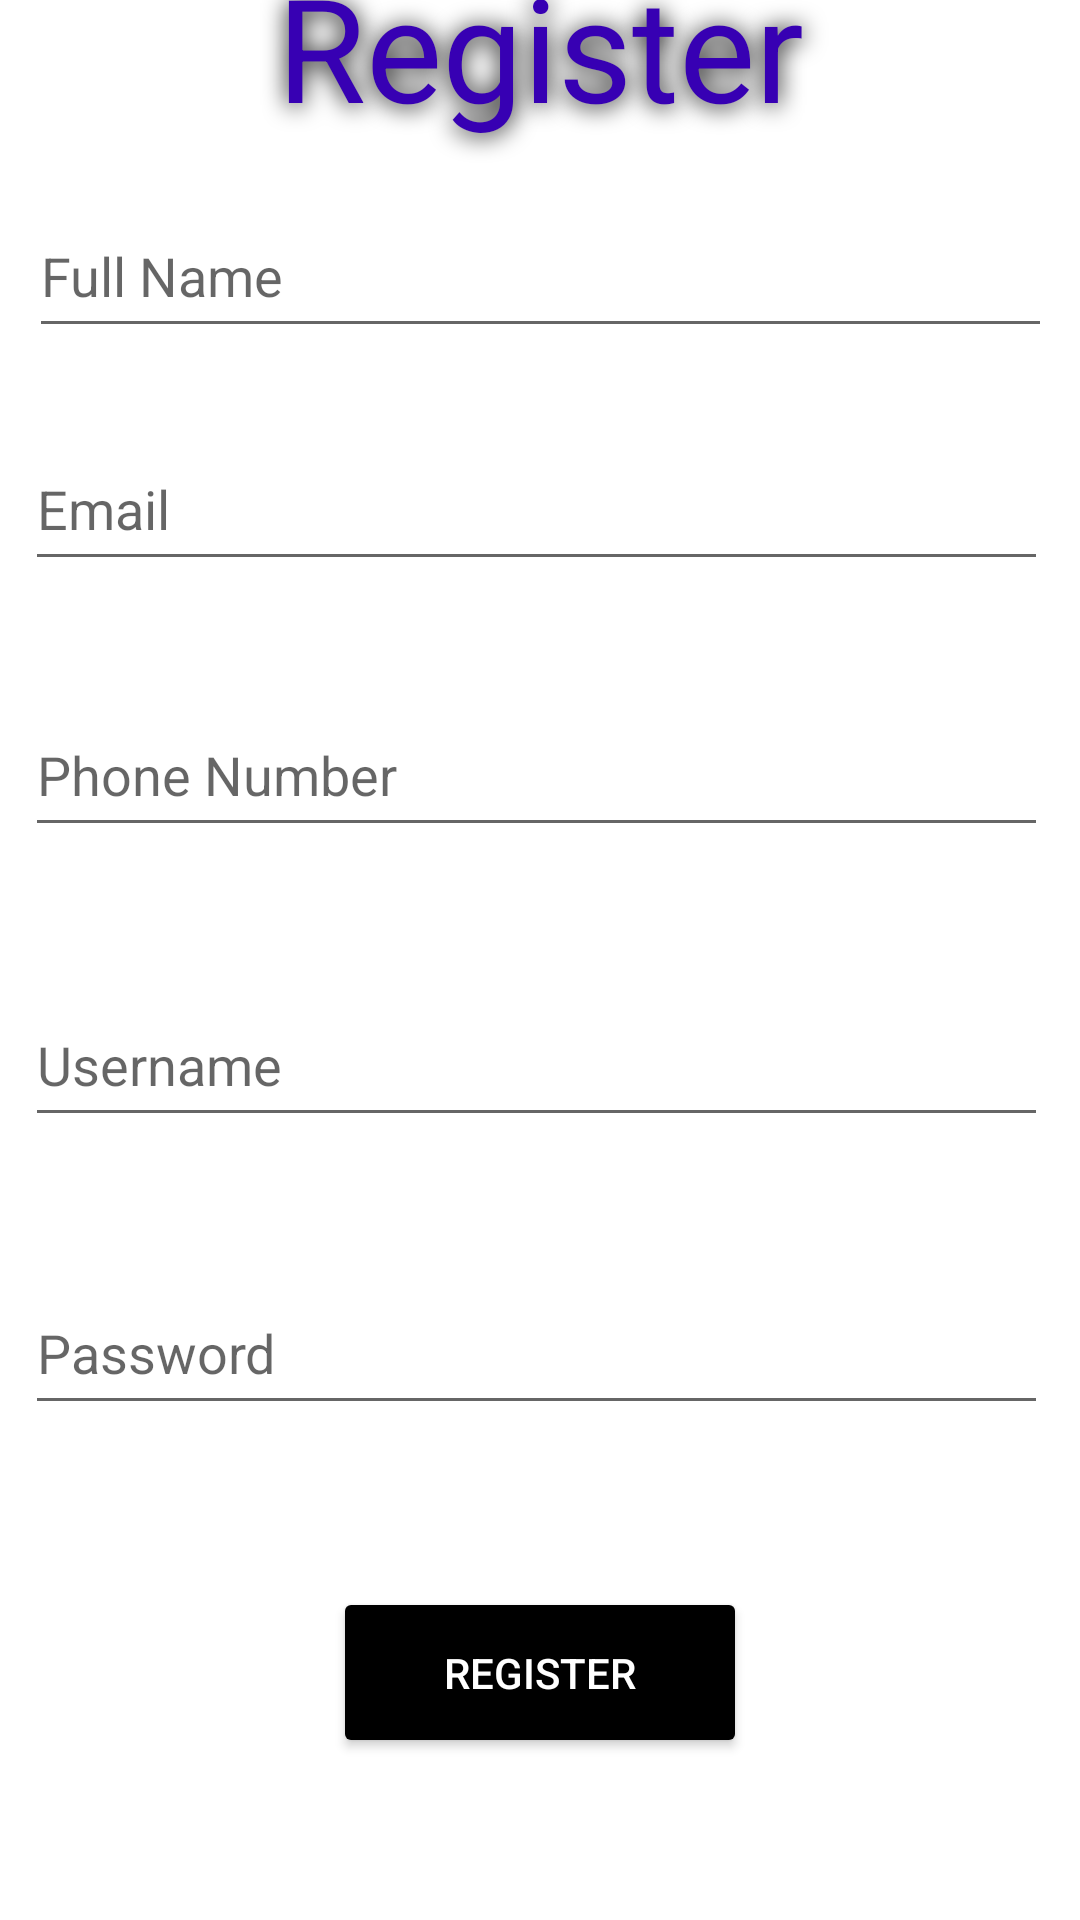

Reconstruct the res/layout file that produces this screen, plus the resources it refers to.
<!-- AndroidManifest.xml: application theme Theme.FullApplication -->
<!-- res/layout/activity_register.xml -->
<?xml version="1.0" encoding="utf-8"?>
<androidx.constraintlayout.widget.ConstraintLayout xmlns:android="http://schemas.android.com/apk/res/android"
    xmlns:app="http://schemas.android.com/apk/res-auto"
    xmlns:tools="http://schemas.android.com/tools"
    android:layout_width="match_parent"
    android:layout_height="match_parent"
    tools:context=".user.activity.Register">


    <ImageView
        android:id="@+id/imageView1"
        android:layout_width="match_parent"
        android:layout_height="match_parent"
        android:alpha="0.8"
        android:background="@drawable/register"
        android:contentDescription="adsf"
        tools:layout_editor_absoluteX="16dp"
        tools:layout_editor_absoluteY="-365dp" />

    <TextView
        android:id="@+id/textView2"
        android:layout_width="332dp"
        android:layout_height="74dp"
        android:layout_marginBottom="600dp"
        android:shadowColor="#000000"
        android:shadowDx="0"
        android:shadowDy="2"
        android:shadowRadius="20"
        android:text="Register"
        android:textAlignment="center"
        android:textColor="@color/purple_700"
        android:textSize="48sp"
        app:layout_constraintBottom_toBottomOf="parent"
        app:layout_constraintEnd_toEndOf="parent"
        app:layout_constraintStart_toStartOf="parent"

        app:layout_constraintTop_toTopOf="parent" />

    <EditText
        android:id="@+id/txtName"
        android:layout_width="341dp"
        android:layout_height="51dp"
        android:layout_marginBottom="520dp"
        android:ems="10"
        android:hint="Full Name"
        android:inputType="textPersonName"
        app:layout_constraintBottom_toBottomOf="parent"
        app:layout_constraintEnd_toEndOf="parent"
        app:layout_constraintStart_toStartOf="parent"
        app:layout_constraintTop_toBottomOf="@+id/textView2"
        app:layout_constraintVertical_bias="0.666" />

    <EditText
        android:id="@+id/txtEmail"
        android:layout_width="341dp"
        android:layout_height="51dp"
        android:layout_marginBottom="420dp"
        android:ems="10"
        android:inputType="textEmailAddress"
        android:hint="Email"
        app:layout_constraintBottom_toBottomOf="parent"
        app:layout_constraintEnd_toEndOf="parent"
        app:layout_constraintHorizontal_bias="0.442"
        app:layout_constraintStart_toStartOf="parent"
        app:layout_constraintTop_toBottomOf="@+id/txtName" />

    <EditText
        android:id="@+id/txtPhone"
        android:layout_width="341dp"
        android:layout_height="51dp"
        android:layout_marginBottom="320dp"
        android:ems="10"
        android:inputType="textPhonetic"
        android:hint="Phone Number"
        app:layout_constraintBottom_toBottomOf="parent"
        app:layout_constraintEnd_toEndOf="parent"
        app:layout_constraintHorizontal_bias="0.442"
        app:layout_constraintStart_toStartOf="parent"
        app:layout_constraintTop_toBottomOf="@+id/txtEmail" />

    <EditText
        android:id="@+id/txtUsername"
        android:layout_width="341dp"
        android:layout_height="51dp"
        android:layout_marginBottom="220dp"
        android:ems="10"
        android:inputType="textPersonName"
        android:hint="Username"
        app:layout_constraintBottom_toBottomOf="parent"
        app:layout_constraintEnd_toEndOf="parent"
        app:layout_constraintHorizontal_bias="0.442"
        app:layout_constraintStart_toStartOf="parent"
        app:layout_constraintTop_toBottomOf="@+id/txtPhone"
        app:layout_constraintVertical_bias="0.528" />

    <EditText
        android:id="@+id/txtPassword"
        android:layout_width="341dp"
        android:layout_height="51dp"
        android:layout_marginBottom="120dp"
        android:ems="10"
        android:inputType="textPassword"
        android:hint="Password"
        app:layout_constraintBottom_toBottomOf="parent"
        app:layout_constraintEnd_toEndOf="parent"
        app:layout_constraintHorizontal_bias="0.442"
        app:layout_constraintStart_toStartOf="parent"
        app:layout_constraintTop_toBottomOf="@+id/txtUsername" />

    <Button
        android:id="@+id/btnRegister"
        android:layout_width="138dp"
        android:layout_height="57dp"
        android:textColor="@color/white"
        android:backgroundTint="@color/black"
        android:text="Register"
        app:layout_constraintBottom_toBottomOf="parent"
        app:layout_constraintEnd_toEndOf="parent"
        app:layout_constraintStart_toStartOf="parent"
        app:layout_constraintTop_toBottomOf="@+id/txtPassword" />


</androidx.constraintlayout.widget.ConstraintLayout>
<!-- resources referenced by this layout -->
<resources>
  <style name="Theme.FullApplication" parent="Theme.MaterialComponents.DayNight.DarkActionBar">
          
          <item name="colorPrimary">@color/purple_500</item>
          <item name="colorPrimaryVariant">@color/purple_700</item>
          <item name="colorOnPrimary">@color/white</item>
          
          <item name="colorSecondary">@color/teal_200</item>
          <item name="colorSecondaryVariant">@color/teal_700</item>
          <item name="colorOnSecondary">@color/black</item>
          
          <item name="android:statusBarColor">?attr/colorPrimaryVariant</item>
          
      </style>
  <!-- not gathered from this repository: default colours our renderer supplied (Android Studio template values) -->
  <color name="purple_500">#FF6200EE</color>
  <color name="purple_700">#FF3700B3</color>
  <color name="teal_200">#FF03DAC5</color>
  <color name="teal_700">#FF018786</color>
  <color name="black">#FF000000</color>
  <color name="white">#FFFFFFFF</color>
</resources>
